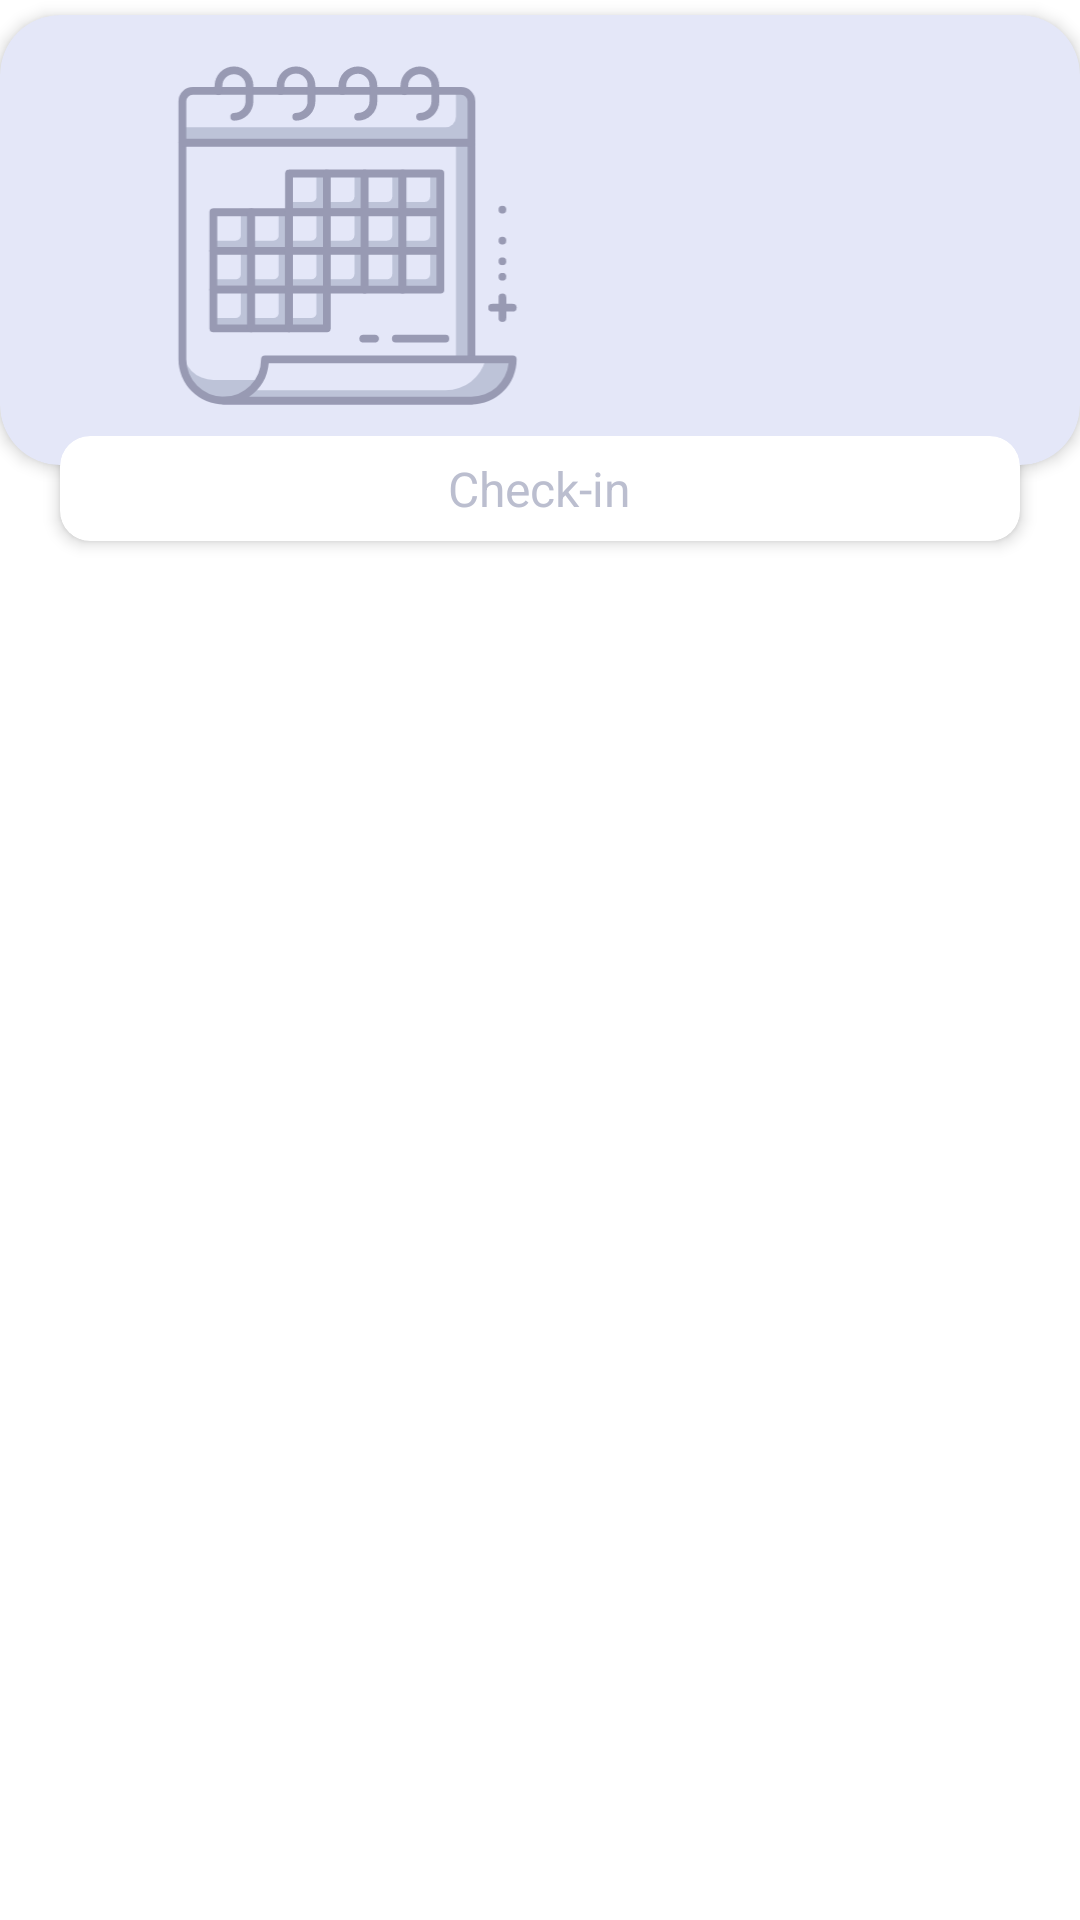

Write the Android layout XML for this screen, with the resource values it uses.
<!-- AndroidManifest.xml: application theme Theme.CeltTask -->
<!-- res/layout/layout_category_grid_item.xml -->
<?xml version="1.0" encoding="utf-8"?>
<RelativeLayout xmlns:android="http://schemas.android.com/apk/res/android"
    xmlns:app="http://schemas.android.com/apk/res-auto"
    android:layout_width="match_parent"
    android:layout_height="wrap_content"
    android:layout_marginTop="15dp"
    android:layout_marginLeft="20dp"
    android:layout_marginRight="20dp">

    <androidx.cardview.widget.CardView
        android:id="@+id/card_view_icon"
        android:layout_width="match_parent"
        android:layout_height="150dp"
        android:layout_marginTop="5dp"
        app:cardBackgroundColor="#e4e7f8"
        app:cardCornerRadius="20dp"
        app:cardElevation="3dp">

        <ImageView
            android:id="@+id/imageCategory"
            android:layout_width="wrap_content"
            android:layout_height="match_parent"
            android:padding="15dp"
            android:scaleType="fitCenter"
            android:src="@drawable/ic1" />

    </androidx.cardview.widget.CardView>

    <androidx.cardview.widget.CardView
        android:layout_width="match_parent"
        android:layout_height="35dp"
        android:layout_below="@+id/card_view_icon"
        android:layout_marginLeft="20dp"
        android:layout_marginTop="-10dp"
        android:layout_marginRight="20dp"
        android:layout_marginBottom="5dp"
        app:cardBackgroundColor="@color/white"
        app:cardCornerRadius="10dp"
        app:cardElevation="3dp">

        <TextView
            android:id="@+id/txt_title"
            android:layout_width="wrap_content"
            android:layout_height="wrap_content"
            android:layout_gravity="center"
            android:text="Check-in"
            android:textColor="#BBBECF"
            android:textSize="16sp" />

    </androidx.cardview.widget.CardView>

</RelativeLayout>
<!-- resources referenced by this layout -->
<resources>
  <color name="white">#FFFFFFFF</color>
  <!-- drawable ic1: vector/xml drawable (drawable, 15177 chars, omitted) -->
  <style name="Theme.CeltTask" parent="Theme.MaterialComponents.Light.NoActionBar">
          
          <item name="colorPrimary">@color/purple_500</item>
          <item name="colorPrimaryVariant">@color/purple_700</item>
          <item name="colorOnPrimary">@color/white</item>
          
          <item name="colorSecondary">@color/teal_200</item>
          <item name="colorSecondaryVariant">@color/teal_700</item>
          <item name="colorOnSecondary">@color/black</item>
          
          <item name="android:statusBarColor" tools:targetApi="l">?attr/colorPrimaryVariant</item>
          
      </style>
  <color name="purple_500">#FF6200EE</color>
  <color name="purple_700">#FF3700B3</color>
  <color name="teal_200">#FF03DAC5</color>
  <color name="teal_700">#FF018786</color>
  <color name="black">#FF000000</color>
</resources>
